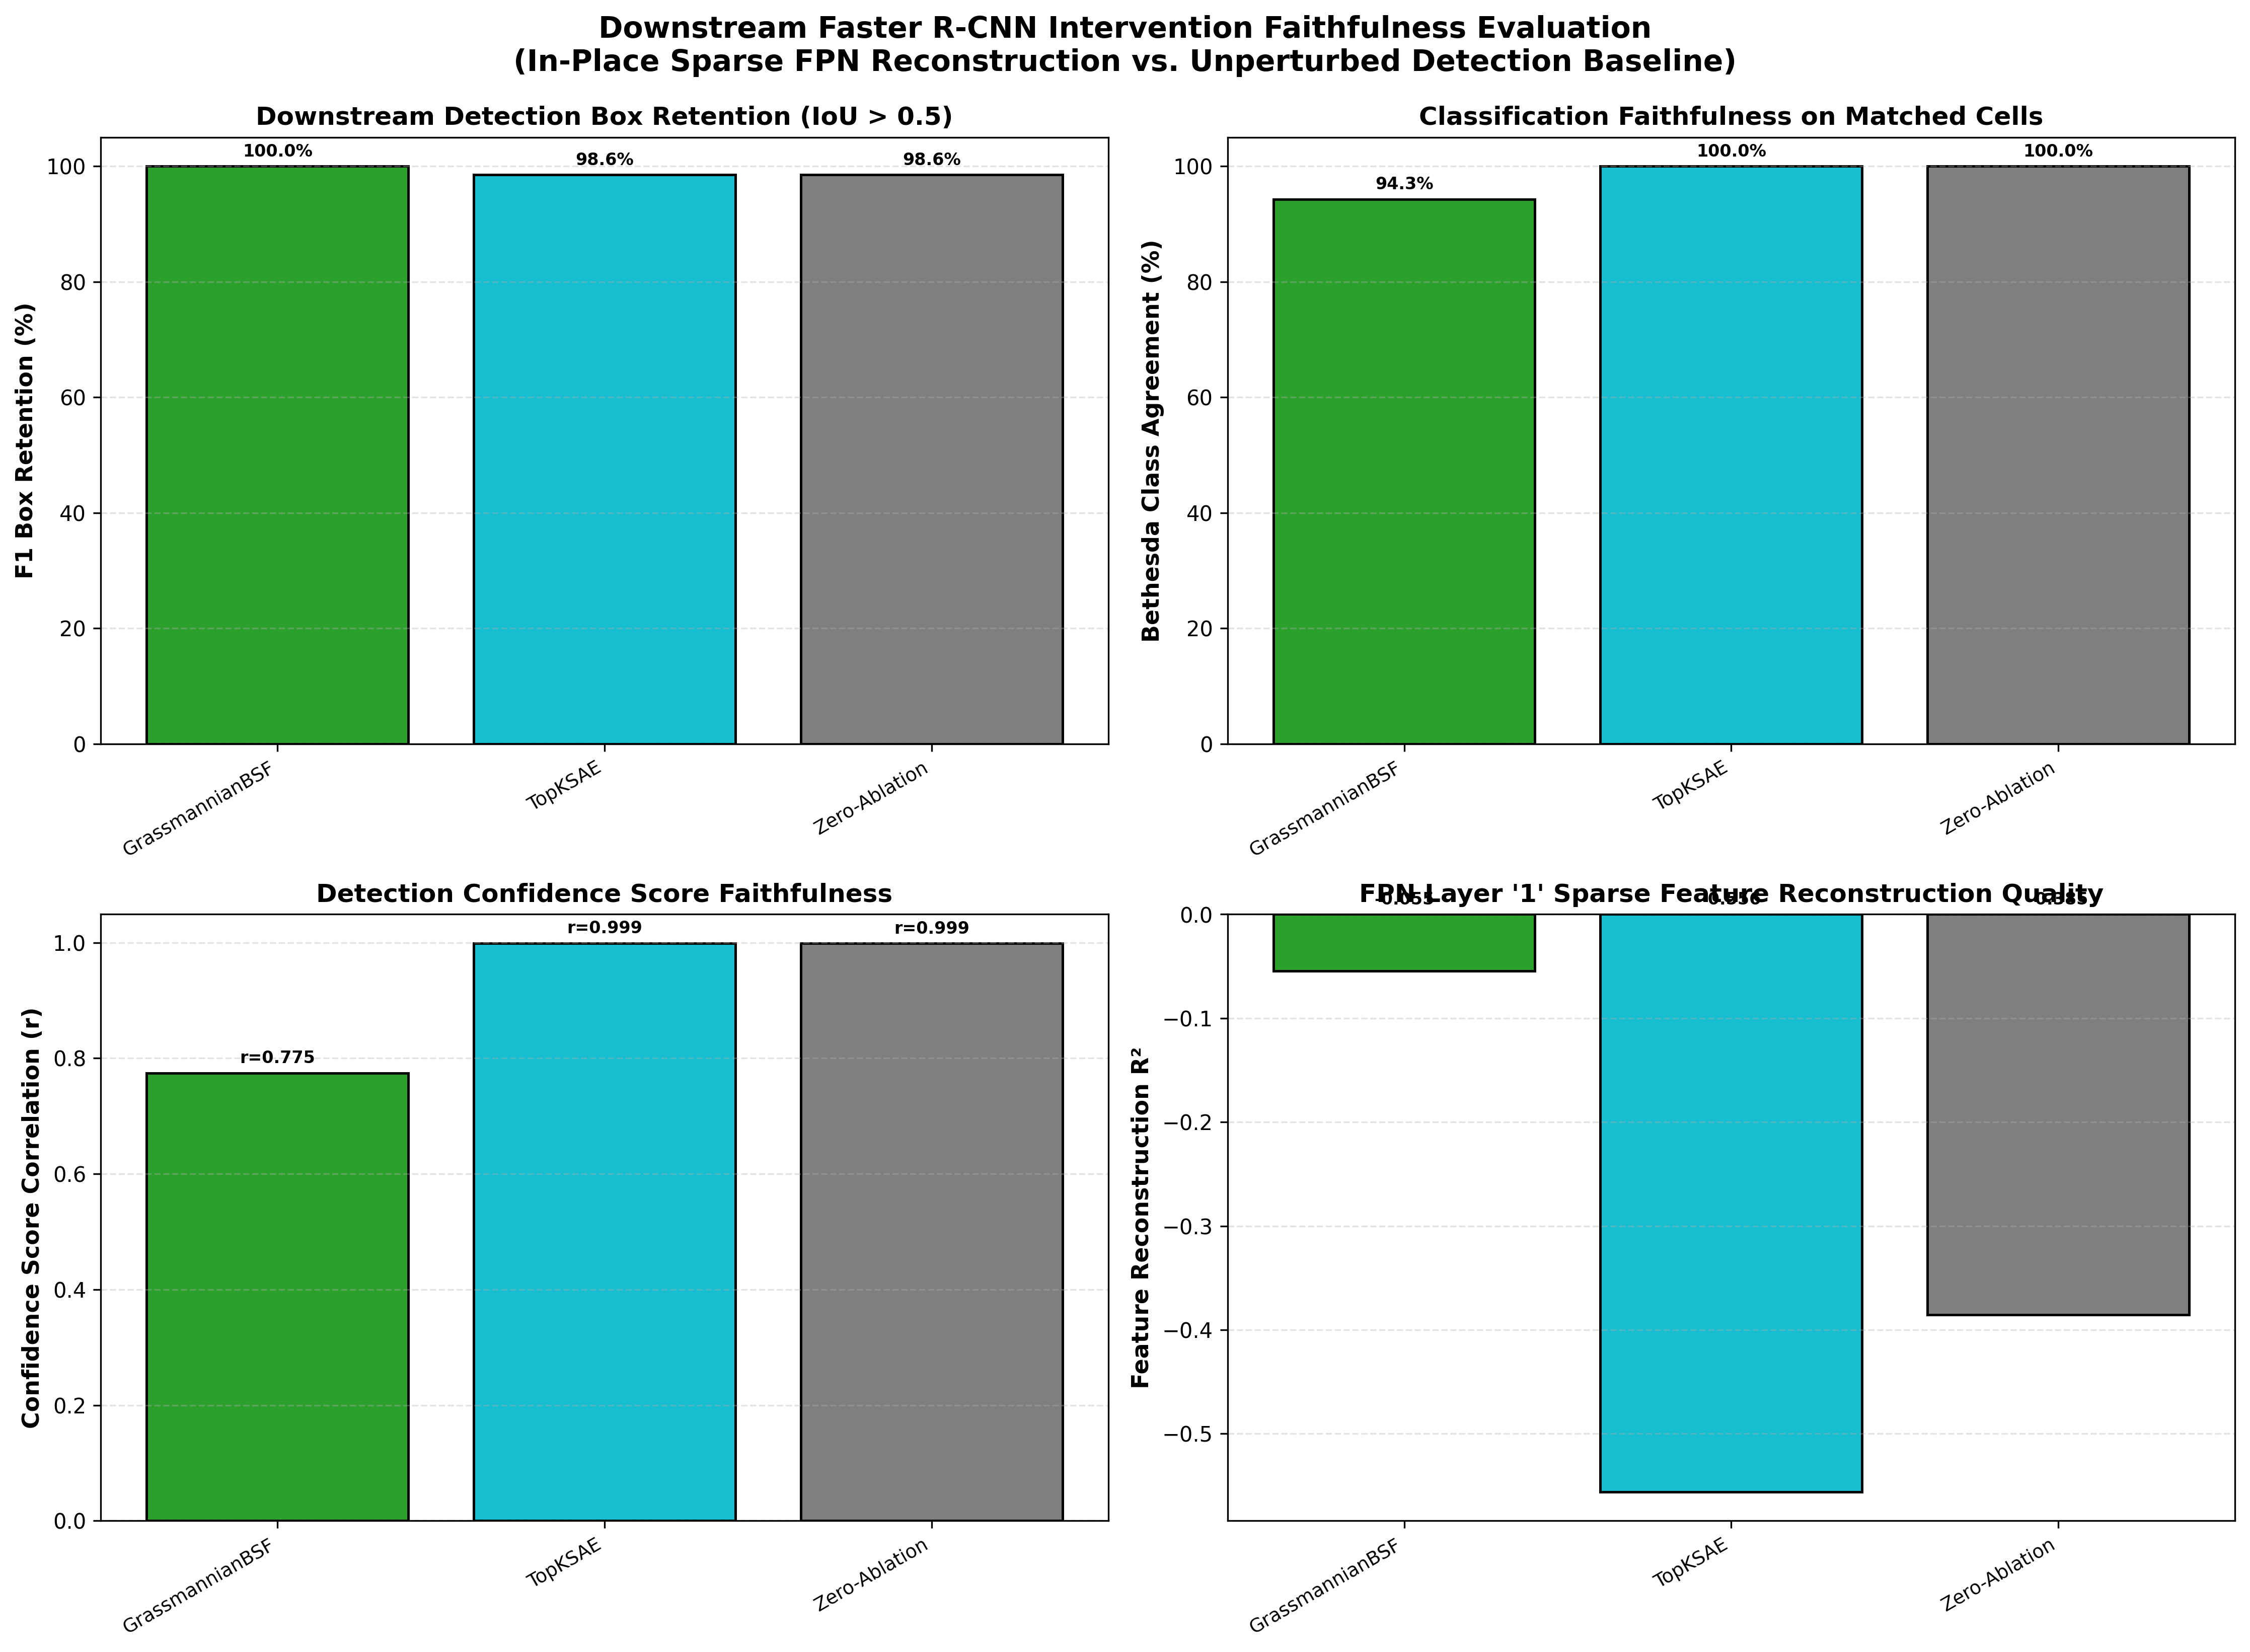

Data behind this chart, as committed beside it:
model, f1_box_retention, box_recall, box_precision, class_agreement_pct, mean_score_correlation, r2_fpn, baseline_boxes_count, intervention_boxes_count, matched_boxes_count
GrassmannianBSF, 100.0, 100.0, 100.0, 94.29, 0.7746, -0.05461, 35, 35, 35
TopKSAE, 98.55, 97.14, 100.0, 100.0, 0.999, -0.556, 35, 34, 34
Zero-Ablation, 98.55, 97.14, 100.0, 100.0, 0.9988, -0.3855, 35, 34, 34
